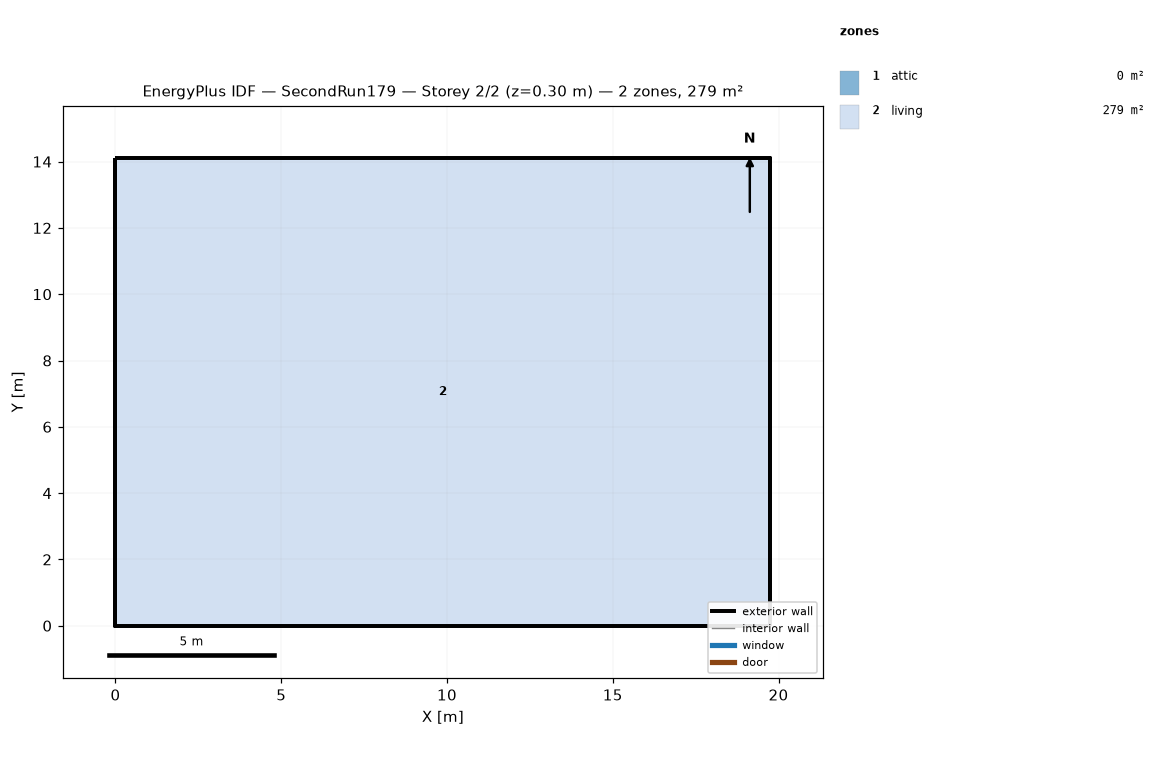
=== STOREY PLAN SPEC (per zone: floor XY polygon, exterior-wall plan segments, windows/doors) ===
zone 1: attic  (0.0 m²)
  exterior wall: (19.75, 0.00) – (19.75, 14.11) – (19.75, 7.05)  [21.2 m]
  exterior wall: (0.00, 14.11) – (0.00, 0.00) – (0.00, 7.05)  [21.2 m]
zone 2: living  (278.7 m²)
  floor: (0.00, 0.00) (0.00, 14.11) (19.75, 14.11) (19.75, 0.00)
  exterior wall: (0.00, 0.00) – (19.75, 0.00)  [19.8 m]
  exterior wall: (19.75, 0.00) – (19.75, 14.11)  [14.1 m]
  exterior wall: (19.75, 14.11) – (0.00, 14.11)  [19.8 m]
  exterior wall: (0.00, 14.11) – (0.00, 0.00)  [14.1 m]

=== DERIVED (storey summary) ===
Building: SecondRun179
Storey: 2 of 2  (floor level z = 0.30 m)
Storey gross floor area: 278.7 m²
Zones on this storey: 2
  - attic: floor 0.0 m²; exterior wall 42.3 m (19.4 m²); WWR 0.0%
  - living: floor 278.7 m²; exterior wall 67.7 m (330.3 m²); WWR 0.0%
Zone adjacency: (none detected)